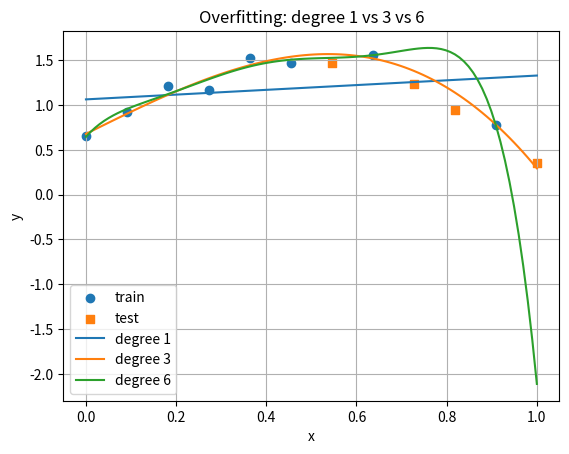

Write Python code to recreate this figure.
# Fit polynomial degrees 1, 3, and 6 on noisy train points, print train/test MSE, and plot all three curves.
import matplotlib.pyplot as plt
import numpy as np

rng = np.random.default_rng(27)
x = np.linspace(0.0, 1.0, 12)
y = 0.5 + 4.0 * x * (1.0 - x) + rng.normal(0.0, 0.12, size=len(x))

idx = rng.permutation(len(x))
x_train, x_test = x[idx[:8]], x[idx[8:]]
y_train, y_test = y[idx[:8]], y[idx[8:]]

grid = np.linspace(0.0, 1.0, 100)
fig, ax = plt.subplots()
ax.scatter(x_train, y_train, label="train")
ax.scatter(x_test, y_test, marker="s", label="test")

for deg in [1, 3, 6]:
    coeffs = np.polyfit(x_train, y_train, deg)
    train_mse = float(np.mean((np.polyval(coeffs, x_train) - y_train) ** 2))
    test_mse = float(np.mean((np.polyval(coeffs, x_test) - y_test) ** 2))
    print(f"degree={deg}  train_mse={round(train_mse, 3)}  test_mse={round(test_mse, 3)}")
    ax.plot(grid, np.polyval(coeffs, grid), label=f"degree {deg}")

ax.set_title("Overfitting: degree 1 vs 3 vs 6")
ax.set_xlabel("x")
ax.set_ylabel("y")
ax.legend()
ax.grid(True)
plt.show()
